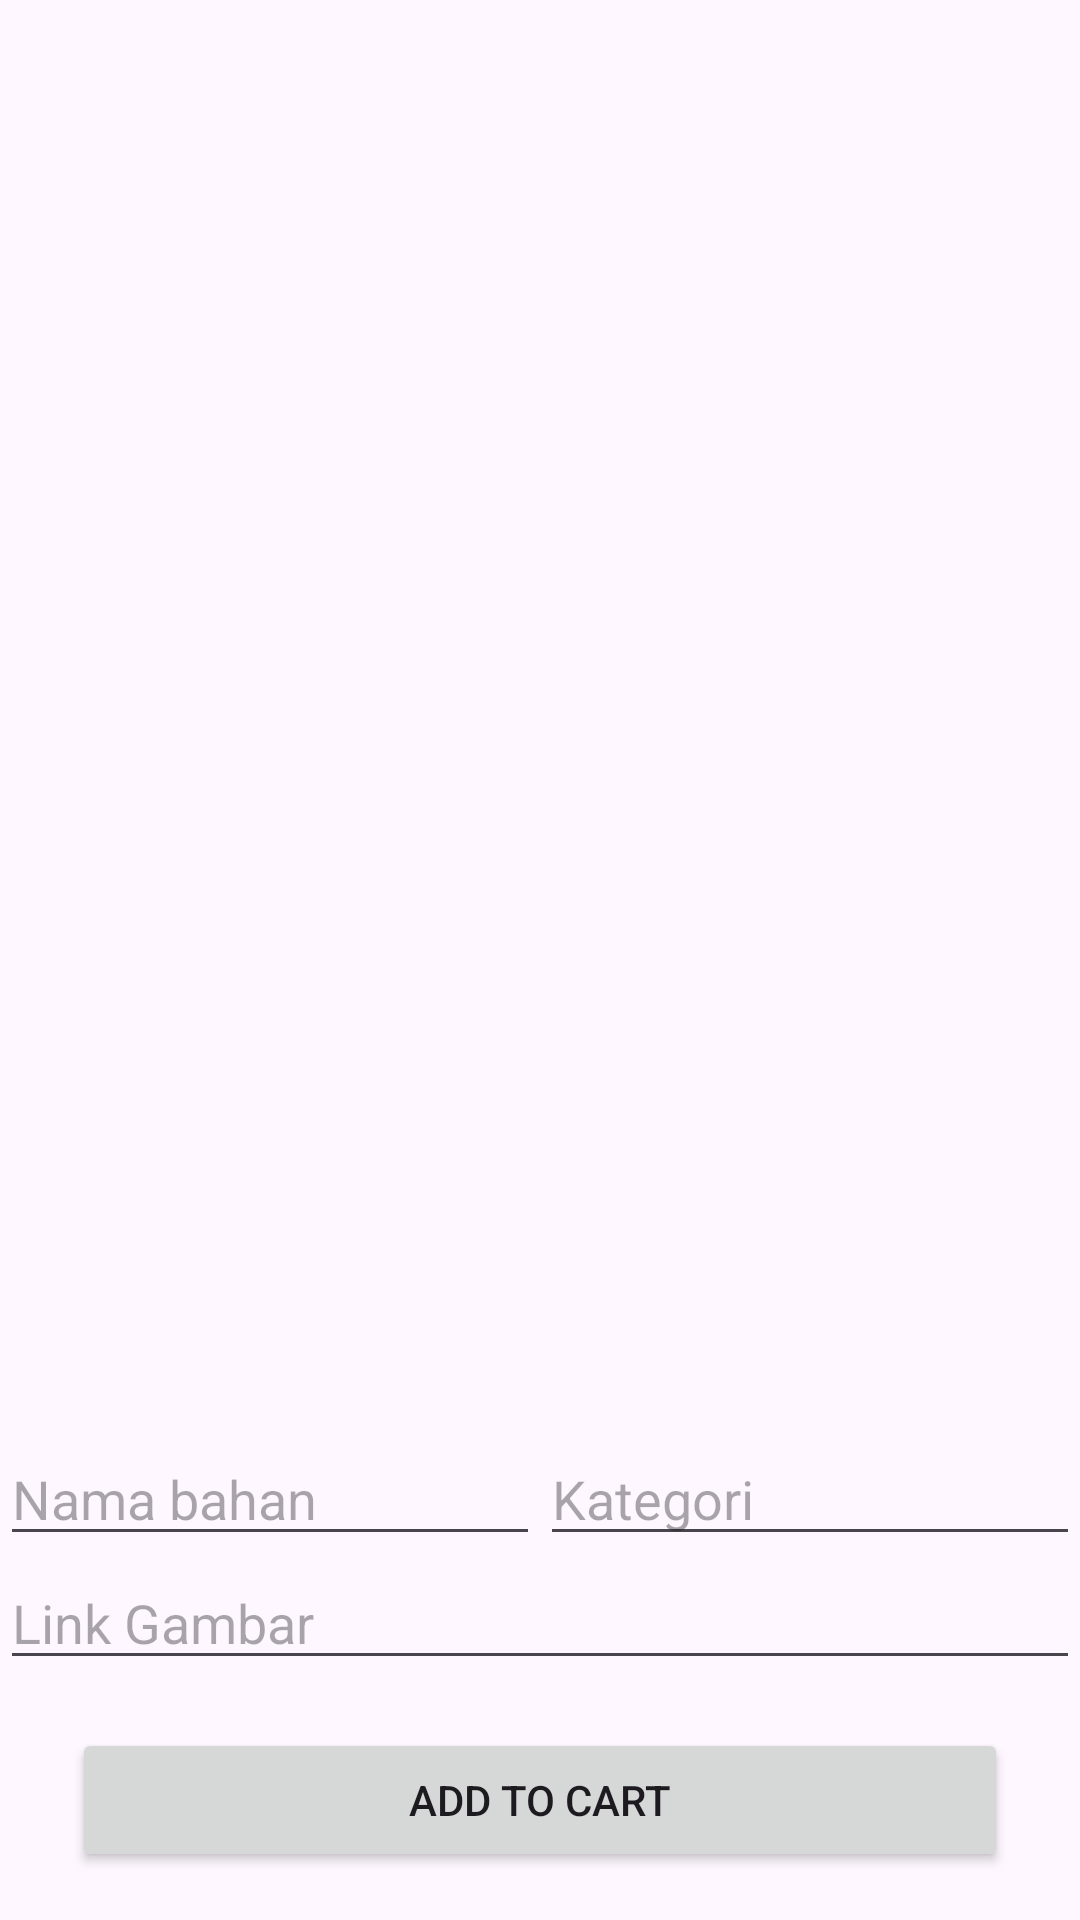

Layout XML and referenced resources for this Android screen:
<!-- AndroidManifest.xml: application theme Theme.PABA_MyNavigation -->
<!-- res/layout/fragment_bahan.xml -->
<?xml version="1.0" encoding="utf-8"?>
<LinearLayout xmlns:android="http://schemas.android.com/apk/res/android"
    xmlns:app="http://schemas.android.com/apk/res-auto"
    xmlns:tools="http://schemas.android.com/tools"
    android:id="@+id/main"
    android:layout_width="match_parent"
    android:layout_height="match_parent"
    android:orientation="vertical"
    android:weightSum="1"
    tools:context=".BahanFragment">

    <androidx.recyclerview.widget.RecyclerView
        android:id="@+id/rvBahan"
        android:layout_width="match_parent"
        android:layout_height="0dp"
        android:layout_weight="1">
    </androidx.recyclerview.widget.RecyclerView>

    <LinearLayout
        android:layout_width="match_parent"
        android:layout_height="wrap_content"
        >
        <EditText
            android:id="@+id/etNamaBahan"
            android:layout_width="0dp"
            android:layout_height="match_parent"
            android:layout_weight="1"
            android:hint="Nama bahan"/>
        <EditText
            android:id="@+id/etKategori"
            android:layout_width="0dp"
            android:layout_height="match_parent"
            android:layout_weight="1"
            android:hint="Kategori"/>
    </LinearLayout>
    <LinearLayout
        android:layout_width="match_parent"
        android:layout_height="wrap_content"
        >
        <EditText
            android:id="@+id/etLinkGambar"
            android:layout_width="0dp"
            android:layout_height="match_parent"
            android:layout_weight="1"
            android:hint="Link Gambar"/>
    </LinearLayout>

    <LinearLayout
        android:layout_width="match_parent"
        android:layout_height="wrap_content"
        android:orientation="horizontal"
        android:gravity="center"
        android:layout_marginHorizontal="8sp"
        >
        <ImageView
            android:layout_width="wrap_content"
            android:layout_height="wrap_content"
            android:src="@drawable/outline_add_shopping_cart_24"/>
        <Button
            android:id="@+id/btnTambahData"
            android:layout_width="0dp"
            android:layout_height="wrap_content"
            android:layout_weight="1"
            android:layout_margin="16dp"
            android:text="Add to cart" />
    </LinearLayout>

</LinearLayout>
<!-- resources referenced by this layout -->
<resources>
  <style name="Theme.PABA_MyNavigation" parent="Base.Theme.PABA_MyNavigation" />
  <style name="Base.Theme.PABA_MyNavigation" parent="Theme.Material3.DayNight.NoActionBar">
          
          
      </style>
</resources>
